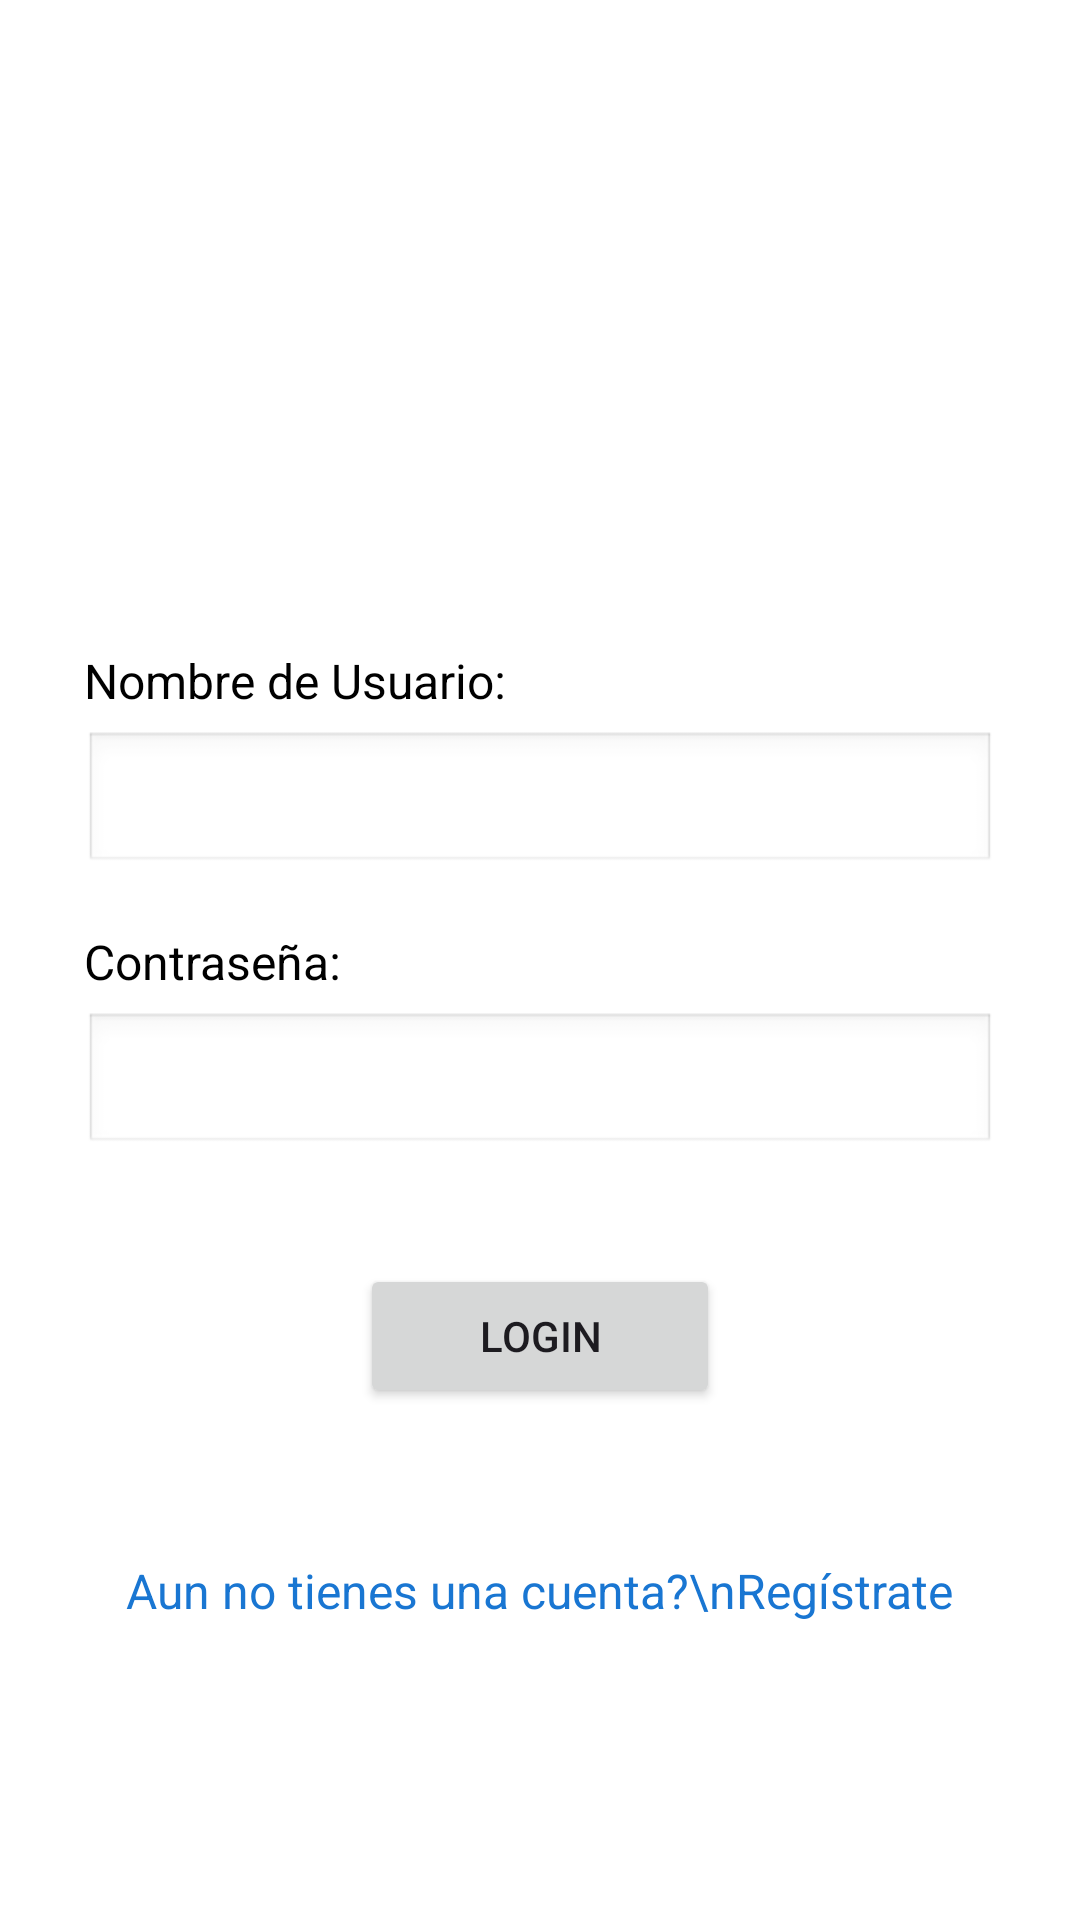

Write the Android layout XML for this screen, with the resource values it uses.
<!-- AndroidManifest.xml: application theme Theme.Proy_Moviles -->
<!-- res/layout/fragment_login.xml -->
<?xml version="1.0" encoding="utf-8"?>
<ScrollView
    xmlns:android="http://schemas.android.com/apk/res/android"
    android:layout_width="match_parent"
    android:layout_height="match_parent"
    android:background="#FFFFFF">

    <LinearLayout
        android:layout_width="match_parent"
        android:layout_height="wrap_content"
        android:orientation="vertical"
        android:gravity="center_horizontal"
        android:padding="28dp">

        <ImageView
            android:id="@+id/imgUsuarioLogin"
            android:layout_width="140dp"
            android:layout_height="140dp"
            android:src="@drawable/usuario"
            android:scaleType="centerInside"
            android:layout_marginTop="20dp"
            android:layout_marginBottom="28dp" />

        <TextView
            android:layout_width="match_parent"
            android:layout_height="wrap_content"
            android:text="Nombre de Usuario:"
            android:textSize="16sp"
            android:textColor="#000000"
            android:layout_marginBottom="6dp" />

        <EditText
            android:id="@+id/txtUsuarioLogin"
            android:layout_width="match_parent"
            android:layout_height="48dp"
            android:background="@android:drawable/edit_text"
            android:paddingStart="10dp"
            android:paddingEnd="10dp"
            android:inputType="text" />

        <TextView
            android:layout_width="match_parent"
            android:layout_height="wrap_content"
            android:text="Contraseña:"
            android:textSize="16sp"
            android:textColor="#000000"
            android:layout_marginTop="18dp"
            android:layout_marginBottom="6dp" />

        <EditText
            android:id="@+id/txtPasswordLogin"
            android:layout_width="match_parent"
            android:layout_height="48dp"
            android:background="@android:drawable/edit_text"
            android:paddingStart="10dp"
            android:paddingEnd="10dp"
            android:inputType="textPassword" />

        <Button
            android:id="@+id/btnLogin"
            android:layout_width="120dp"
            android:layout_height="48dp"
            android:text="Login"
            android:layout_marginTop="36dp" />

        <TextView
            android:id="@+id/txtRegistrate"
            android:layout_width="wrap_content"
            android:layout_height="wrap_content"
            android:text="Aun no tienes una cuenta?\nRegístrate"
            android:textSize="16sp"
            android:textColor="#1976D2"
            android:layout_marginTop="50dp"
            android:clickable="true"
            android:focusable="true" />

    </LinearLayout>

</ScrollView>
<!-- resources referenced by this layout -->
<resources>
  <style name="Theme.Proy_Moviles" parent="Base.Theme.Proy_Moviles" />
  <style name="Base.Theme.Proy_Moviles" parent="Theme.Material3.DayNight.NoActionBar">
          
          
      </style>
</resources>
